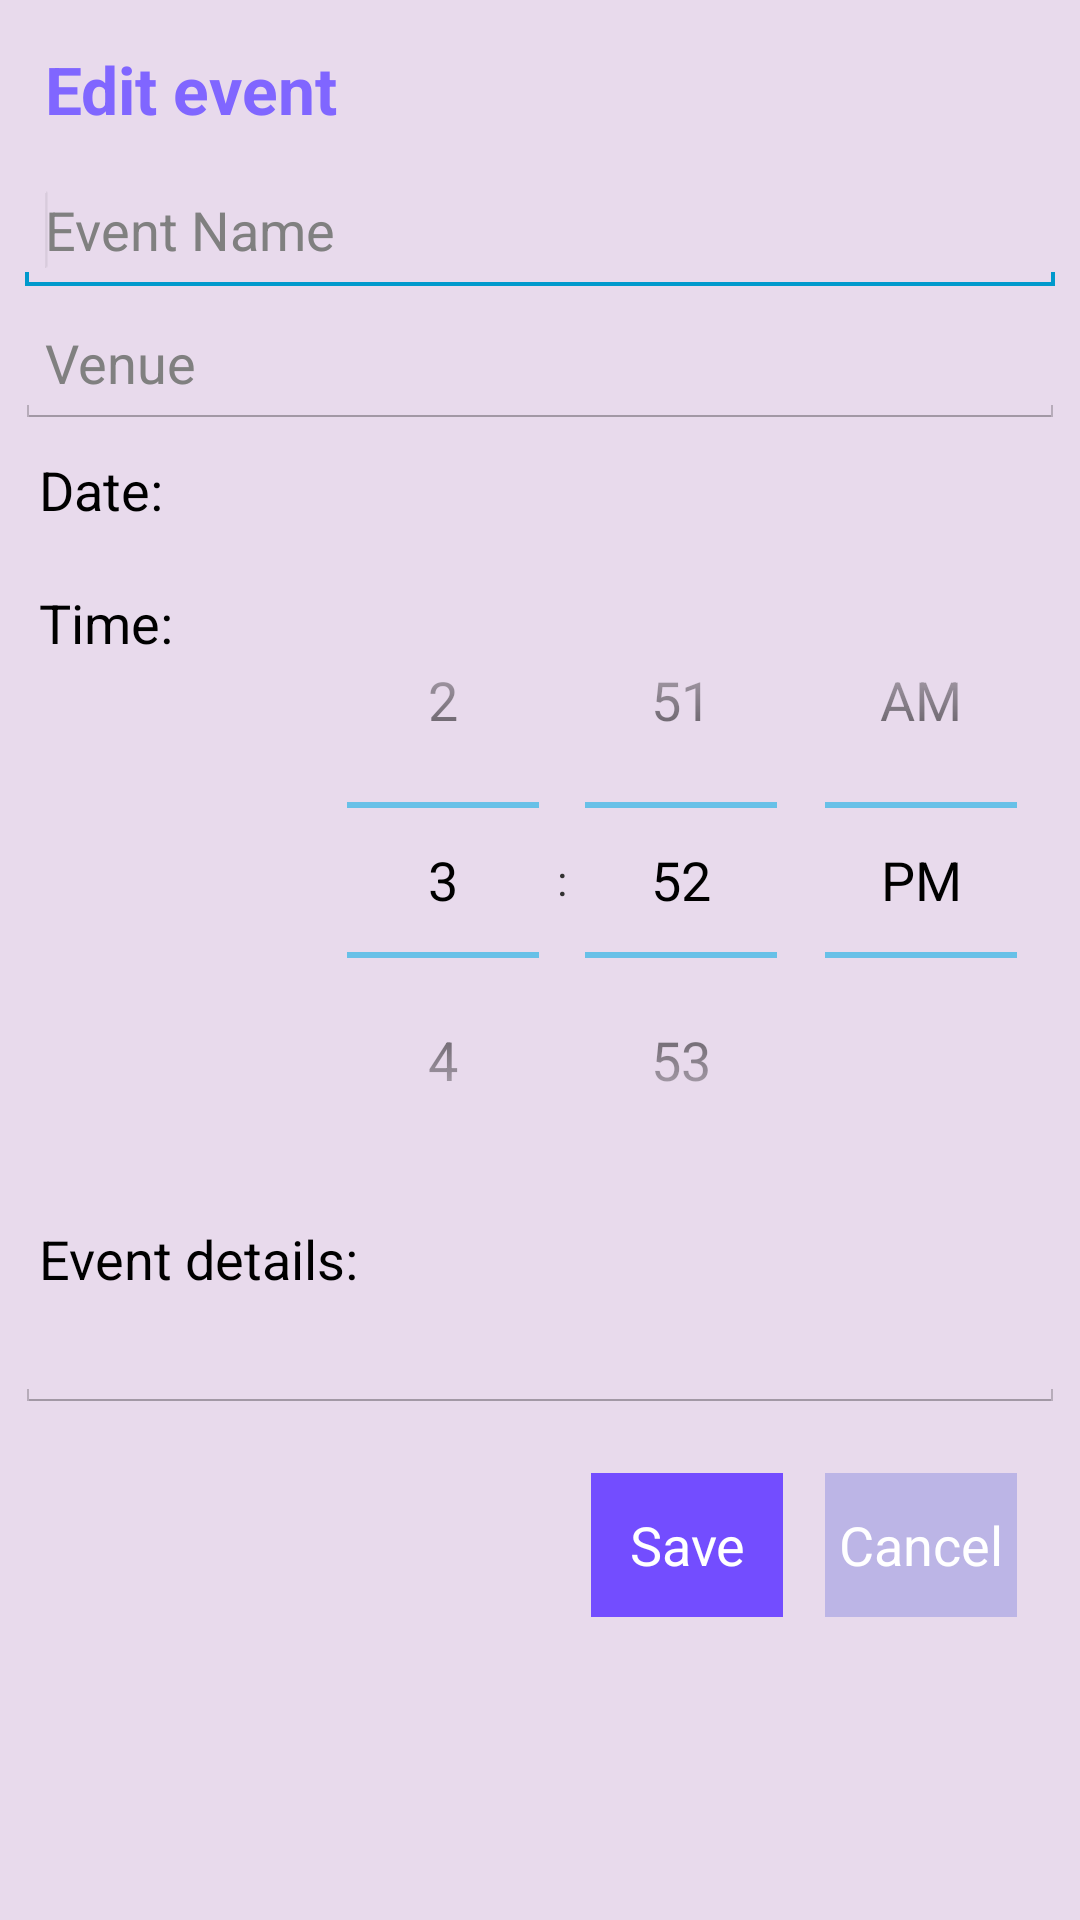

Layout XML and referenced resources for this Android screen:
<!-- AndroidManifest.xml: application theme CustomActionBarTheme -->
<!-- res/layout/activity_editevent.xml -->
<?xml version="1.0" encoding="utf-8"?>
<LinearLayout xmlns:android="http://schemas.android.com/apk/res/android"
    android:layout_width="match_parent"
    android:layout_height="match_parent"
    android:padding="5dp"
    android:orientation="vertical" 
    android:background="@color/map_background">

    <RelativeLayout
        android:layout_width="match_parent"
        android:layout_height="wrap_content">

	    <TextView
	        android:id="@+id/textView1"
	        android:layout_width="wrap_content"
	        android:layout_height="wrap_content"
	        android:padding="10dp"
	        android:text="Edit event"
	        android:textColor="#8066FF"
        	android:textStyle="bold"    
	        android:textAppearance="?android:attr/textAppearanceLarge" />

	    <ImageButton
	        android:id="@+id/btDiscard"
	        android:layout_width="wrap_content"
	        android:layout_height="wrap_content"
	        android:layout_alignParentRight="true"
	        android:layout_centerVertical="true"
	        android:layout_marginRight="14dp"
	        android:background="@null"
	        android:src="@drawable/ic_action_discard" />
	    
    </RelativeLayout>

    <ScrollView
    android:id="@+id/scrollView1"
    android:layout_width="match_parent"
    android:layout_height="wrap_content" >

	    <LinearLayout
	        android:layout_width="match_parent"
	        android:layout_height="match_parent"
	        android:orientation="vertical" >
	    
	        <EditText
	        android:id="@+id/etTitle"
	        android:layout_width="match_parent"
	        android:layout_height="wrap_content"
	        android:singleLine="true"
	        android:hint="Event Name"
	        android:padding="10dp"
	        android:ems="10" >
	
	        <requestFocus />
	    </EditText>
	    
	    <EditText
	        android:id="@+id/etVenue"
	        android:layout_width="match_parent"
	        android:layout_height="wrap_content"
	        android:singleLine="true"
	        android:hint="Venue"
	        android:padding="10dp"
	        android:ems="10" />
		
	    <RelativeLayout
	        android:layout_width="match_parent"
	        android:layout_height="wrap_content" >
	    
		     <TextView
		        android:id="@+id/tVDate"
		        android:layout_width="wrap_content"
		        android:layout_height="wrap_content"
		        android:text="Date:"
		        android:paddingTop="8dp"
		        android:paddingLeft="8dp"
		        android:textAppearance="?android:attr/textAppearanceMedium" />
	
		    <TextView
		        android:id="@+id/textDate"
		        android:layout_width="wrap_content"
		        android:layout_height="wrap_content"
		        android:layout_alignParentTop="true"
		        android:layout_marginLeft="23dp"
		        android:layout_toLeftOf="@+id/btChgDate"
		        android:layout_toRightOf="@+id/tVDate"
		        android:ems="10"
		        android:padding="10dp"
		        android:textAppearance="?android:attr/textAppearanceMedium" />

		    <ImageButton
		        android:id="@+id/btChgDate"
		        android:layout_width="wrap_content"
		        android:layout_height="wrap_content"
		        android:layout_alignParentRight="true"
		        android:layout_centerVertical="true"
		        android:layout_marginRight="73dp"
		        android:background="@null"
		        android:src="@drawable/ic_action_edit" />
		    
		</RelativeLayout>
	
	    <RelativeLayout
	        android:layout_width="match_parent"
	        android:layout_height="wrap_content" >
	        
	        <TextView
	        android:id="@+id/tVtime"
	        android:layout_width="wrap_content"
	        android:layout_height="wrap_content"
	        android:text="Time: "
	        android:paddingTop="8dp"
	        android:paddingLeft="8dp"
	        android:textAppearance="?android:attr/textAppearanceMedium" />

	        <TimePicker
	            android:id="@+id/timePicker1"
	            android:layout_width="wrap_content"
	            android:layout_height="wrap_content"
	            android:layout_alignParentRight="true"
	            android:layout_alignParentTop="true" />
		        
	    </RelativeLayout>
	    
		
	    <TextView
	        android:id="@+id/textView2"
	        android:layout_width="wrap_content"
	        android:layout_height="wrap_content"
	        android:text="Event details:"
	        android:paddingTop="8dp"
	        android:paddingLeft="8dp"
	        android:textAppearance="?android:attr/textAppearanceMedium" />
	    
	    <EditText
	        android:id="@+id/etDescription"
	        android:layout_width="match_parent"
	        android:layout_height="wrap_content"
	        android:ems="10"
	        android:maxLines="3"
	        android:inputType="textMultiLine" />

	    <RelativeLayout
	        android:layout_width="match_parent"
	        android:layout_height="68dp" 
	        android:paddingTop="20dp">

	        <Button
	            android:id="@+id/btCancel"
	            android:layout_width="wrap_content"
	            android:layout_height="wrap_content"
	            android:layout_alignParentRight="true"
	            android:layout_alignParentTop="true"
	            android:layout_marginRight="16dp"
	            android:background="#BCB5E6"
	            android:text="Cancel"
	            android:textColor="@android:color/white" />

	        <Button
	            android:id="@+id/btSaveEdit"
	            android:layout_width="wrap_content"
	            android:layout_height="wrap_content"
	            android:layout_alignParentTop="true"
	            android:layout_marginRight="14dp"
	            android:layout_toLeftOf="@+id/btCancel"
	            android:background="#734DFF"
	            android:text="Save"
	            android:textColor="@android:color/white" />

	    </RelativeLayout>
	    
	    </LinearLayout>
 
 	</ScrollView>

    

</LinearLayout>
<!-- resources referenced by this layout -->
<resources>
  <color name="map_background">#338C489F</color>
  <style name="CustomActionBarTheme" parent="@android:style/Theme.Holo.Light.DarkActionBar">
          <item name="android:actionBarStyle">@style/MyActionBar</item>
          <item name="android:actionMenuTextColor">#69023e</item>
          <item name="android:activatedBackgroundIndicator">@drawable/listitem_background</item>
      </style>
  <style name="MyActionBar" parent="@android:style/Widget.Holo.ActionBar">
          <item name="android:background">#ececea</item>
          <item name="android:titleTextStyle">@style/MyActionBarTitleText</item>
      </style>
  <!-- drawable listitem_background (drawable) -->
  <?xml version="1.0" encoding="utf-8"?>
  <selector xmlns:android="http://schemas.android.com/apk/res/android">
      <item android:state_activated="true" android:drawable="@color/list_section_background" />
      <item android:drawable="@color/list_background" />
  </selector>
  <style name="MyActionBarTitleText" parent="@android:style/TextAppearance.Holo.Widget.ActionBar.Title">
          <item name="android:textColor">#69023e</item>
      </style>
  <color name="list_section_background">#bb93bd</color>
  <color name="list_background">#8C489F</color>
</resources>
